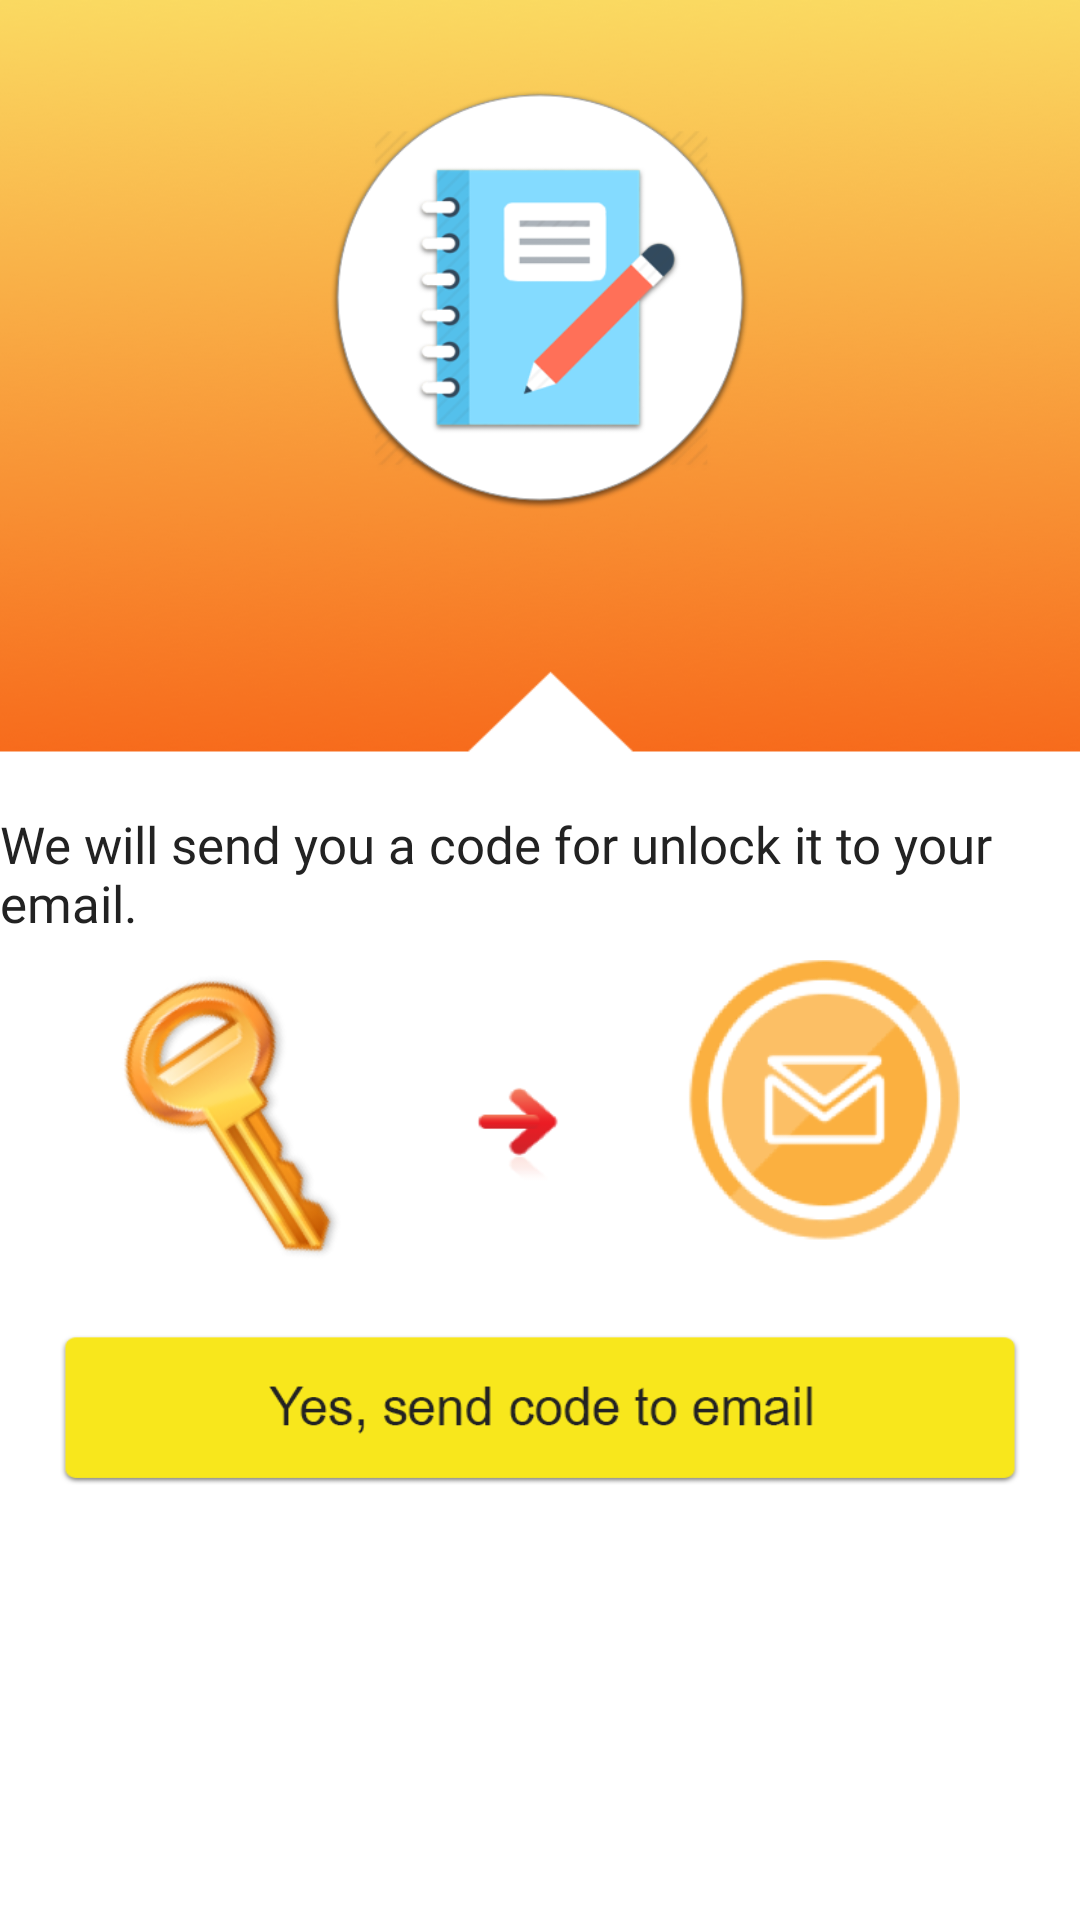

The Android layout XML behind this screen, and the referenced resources:
<!-- AndroidManifest.xml: application theme AppTheme -->
<!-- res/layout/activity_forget.xml -->
<?xml version="1.0" encoding="utf-8"?>
<RelativeLayout xmlns:android="http://schemas.android.com/apk/res/android"
    android:layout_width="match_parent"
    android:layout_height="match_parent"
    android:background="@drawable/fc_bg">

    <ImageView
        android:layout_width="140dp"
        android:layout_height="140dp"
        android:layout_centerHorizontal="true"
        android:layout_marginTop="30dp"
        android:src="@drawable/cc_icon"/>

    <TextView
        android:layout_width="wrap_content"
        android:layout_height="wrap_content"
        android:layout_centerHorizontal="true"
        android:layout_marginTop="270dp"
        android:textColor="#222"
        android:textSize="17sp"
        android:fontFamily="@font/arian"
        android:text="@string/fc_text"/>

    <ImageView
        android:layout_width="280dp"
        android:layout_height="100dp"
        android:layout_centerHorizontal="true"
        android:layout_marginTop="320dp"
        android:background="@drawable/fc_keytoemail"/>

    <Button
        android:layout_width="320dp"
        android:layout_height="50dp"
        android:layout_centerHorizontal="true"
        android:layout_marginTop="445dp"
        android:background="@drawable/fc_send"
        android:onClick="sendEmail"/>
</RelativeLayout>
<!-- resources referenced by this layout -->
<resources>
  <!-- drawable cc_icon: png bitmap (drawable, 39914 bytes) -->
  <!-- drawable fc_bg: png bitmap (drawable, 94927 bytes) -->
  <!-- drawable fc_keytoemail: png bitmap (drawable-xxxhdpi, 64965 bytes) -->
  <!-- drawable fc_send: png bitmap (drawable-xxxhdpi, 20497 bytes) -->
  <string name="fc_text">We will send you a code for unlock it to your email.</string>
  <style name="AppTheme" parent="Theme.AppCompat.Light.NoActionBar">
          
          <item name="colorPrimary">@color/colorPrimary</item>
          <item name="colorPrimaryDark">@color/colorOrenge</item>
          <item name="colorAccent">@color/colorAccent</item>
      </style>
  <color name="colorPrimary">#3F51B5</color>
  <color name="colorOrenge">#f66c1c</color>
  <color name="colorAccent">#FF4081</color>
</resources>
